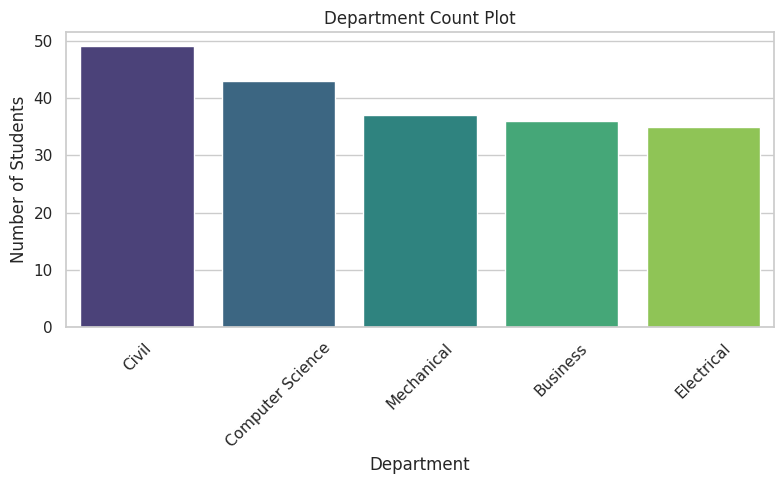
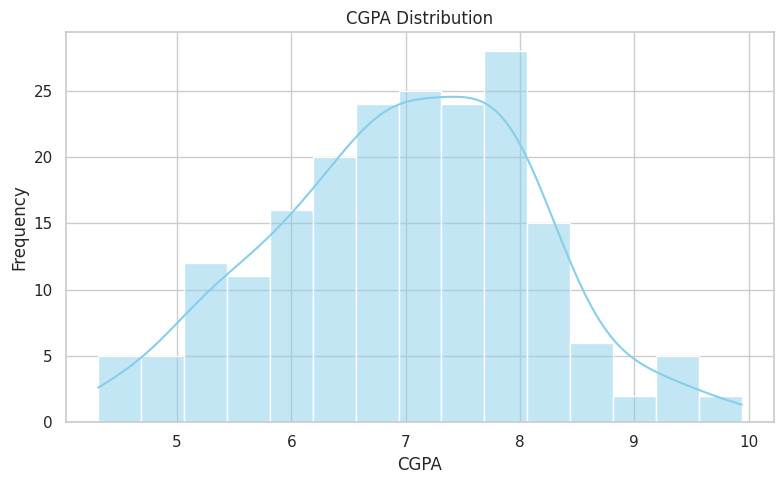
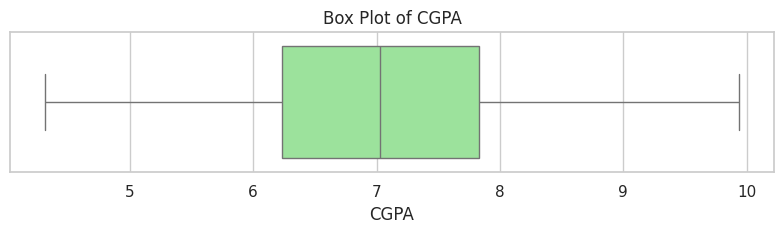
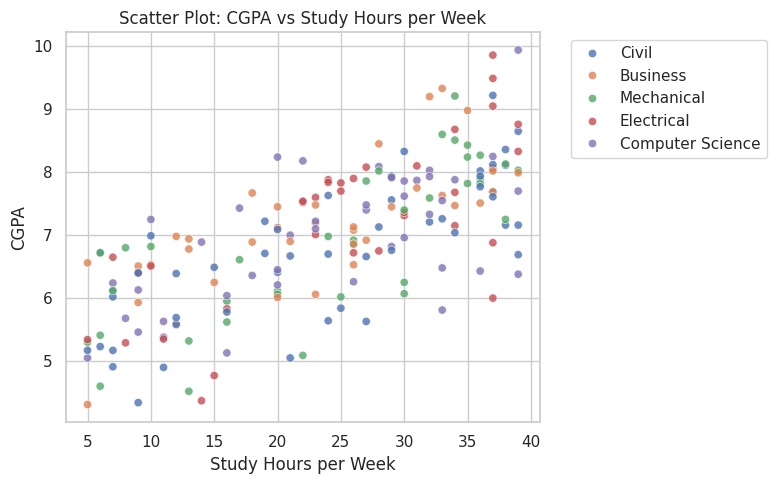
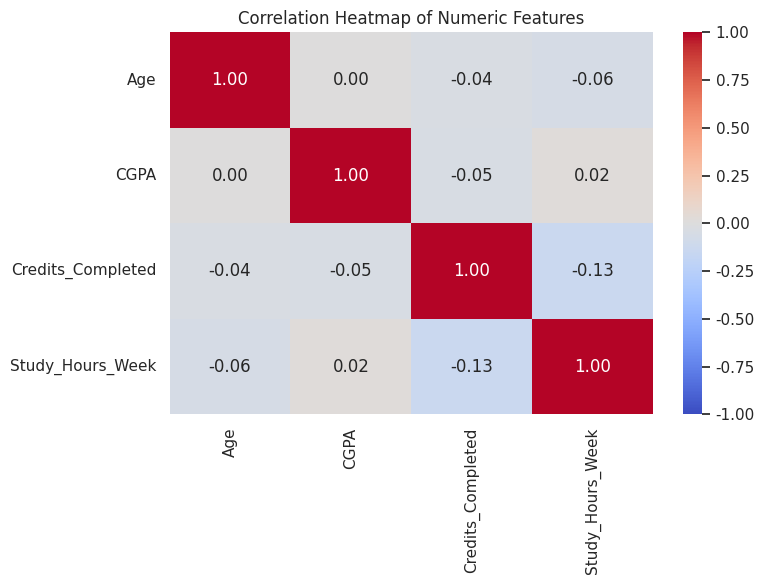
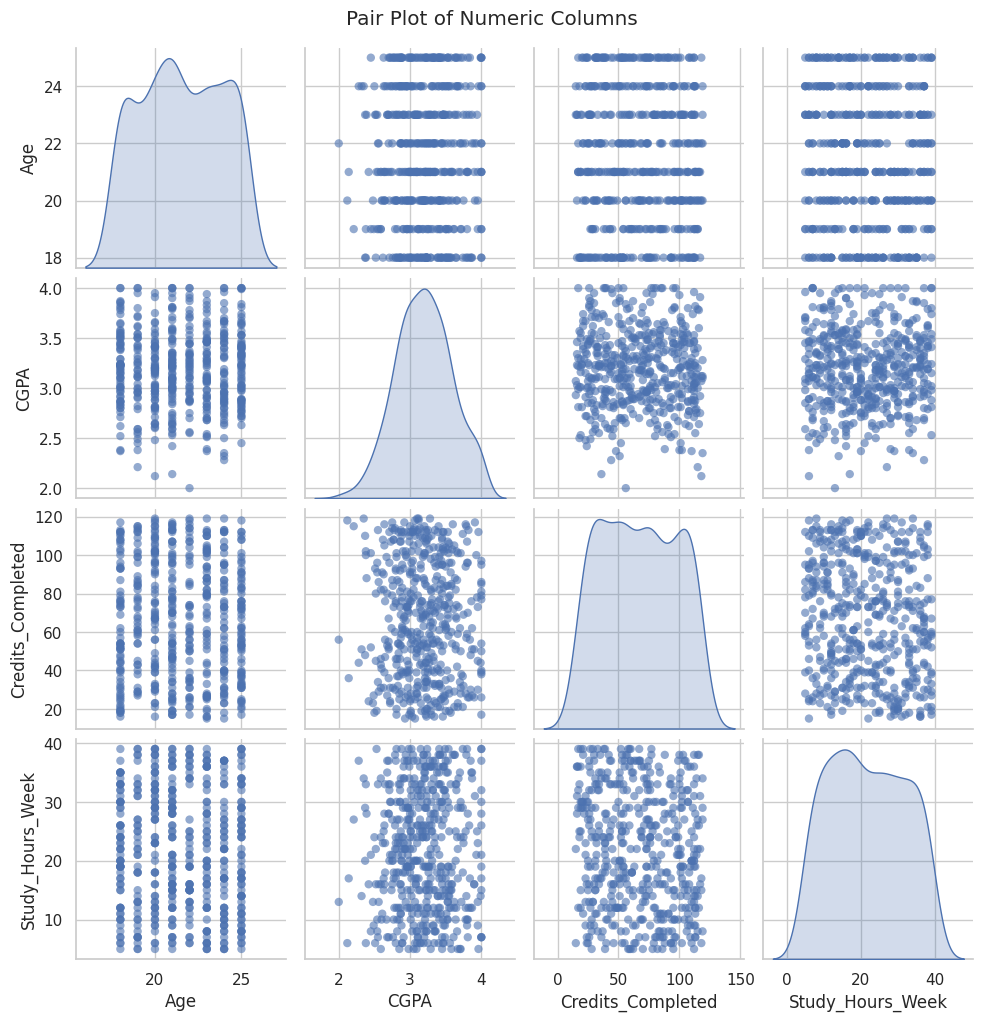
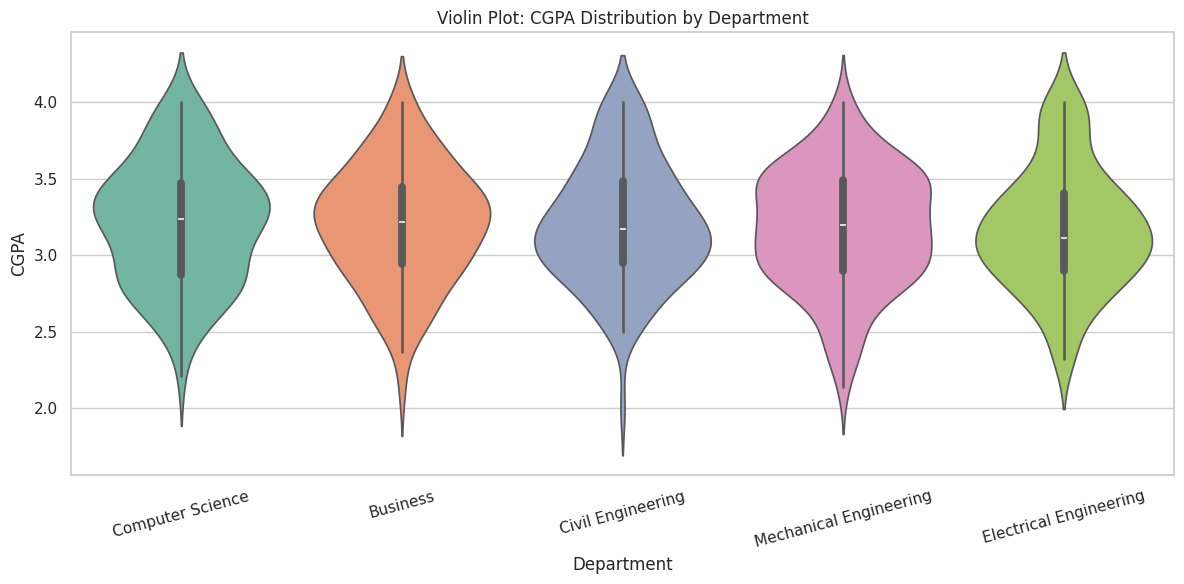
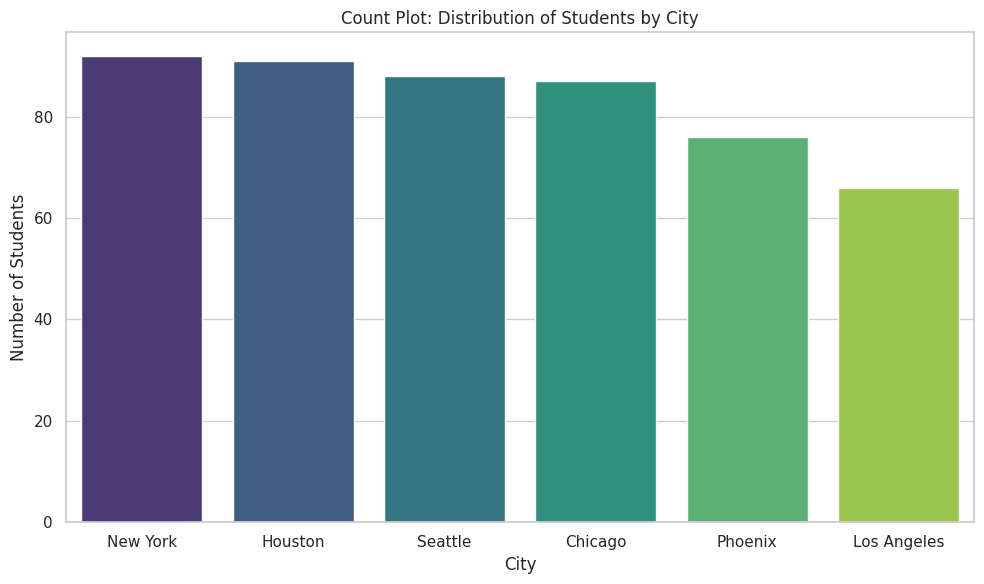
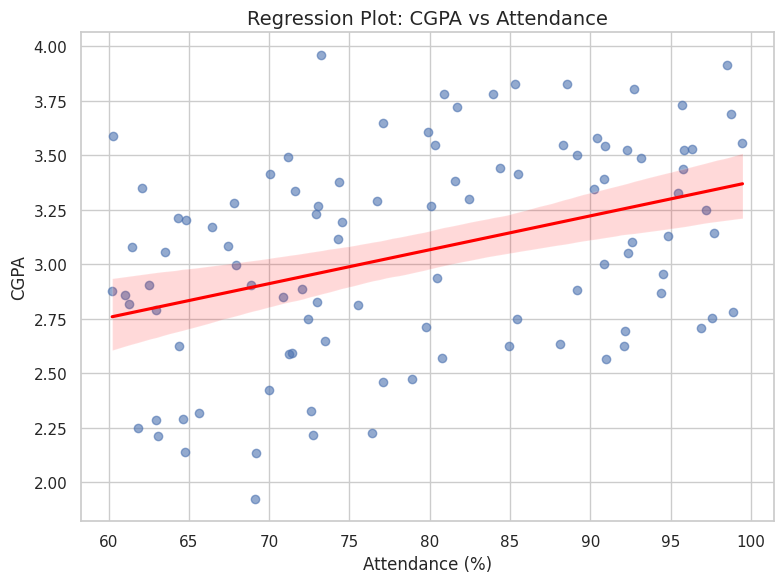
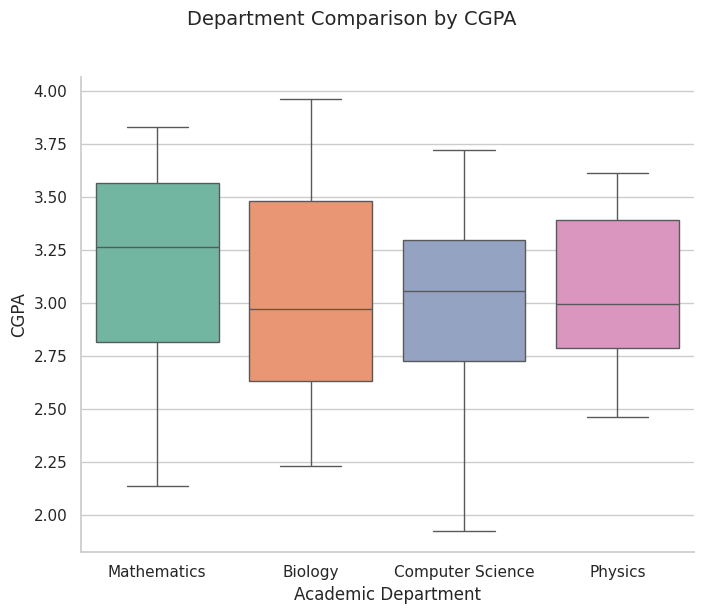
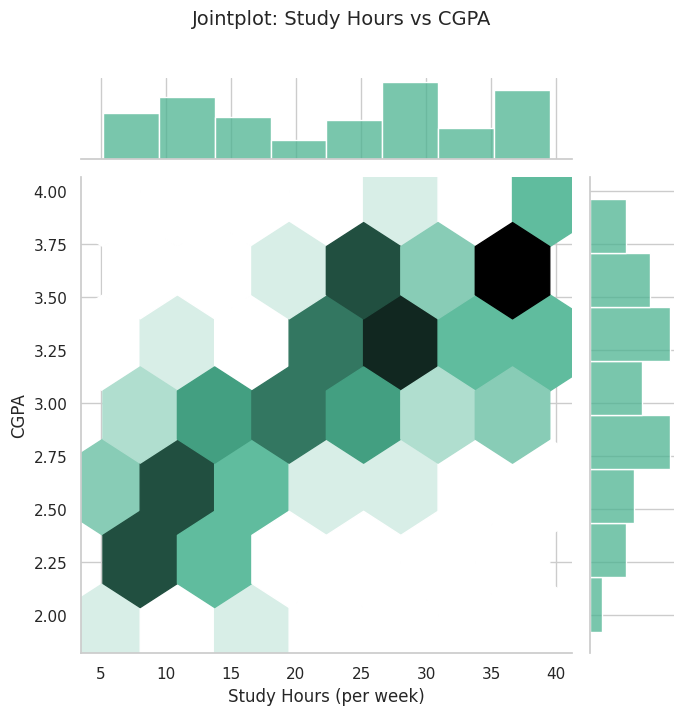

Write Python code to recreate these figures, in order.
import pandas as pd
import numpy as np
import matplotlib.pyplot as plt
import seaborn as sns

# ==========================================
# 1. GENERATE SYNTHETIC DATASET
# ==========================================
# Set seed for reproducibility
np.random.seed(42)

n_students = 200
departments = ['Computer Science', 'Electrical', 'Mechanical', 'Civil', 'Business']

# Create the data dictionary
data = {
    'StudentID': range(1, n_students + 1),
    'Department': np.random.choice(departments, n_students),
    'StudyHoursPerWeek': np.random.randint(5, 40, n_students)
}

# Add some correlation between study hours and CGPA (capped between 4.0 and 10.0)
data['CGPA'] = np.round((data['StudyHoursPerWeek'] * 0.08 + 
                         np.random.normal(5.0, 0.8, n_students)).clip(4.0, 10.0), 2)

# Convert to DataFrame
df = pd.DataFrame(data)

# Optional: Save to CSV for your records
df.to_csv('synthetic_student_dataset.csv', index=False)


# ==========================================
# 2. CREATE VISUALIZATIONS
# ==========================================
# Set a clean theme for the plots
sns.set_theme(style="whitegrid")

# Plot 1: Department Count Plot
plt.figure(figsize=(8, 5))
sns.countplot(data=df, x='Department', order=df['Department'].value_counts().index, palette='viridis')
plt.title('Department Count Plot')
plt.xlabel('Department')
plt.ylabel('Number of Students')
plt.xticks(rotation=45)
plt.tight_layout()
plt.show()

# Plot 2: CGPA Distribution
plt.figure(figsize=(8, 5))
sns.histplot(df['CGPA'], bins=15, kde=True, color='skyblue')
plt.title('CGPA Distribution')
plt.xlabel('CGPA')
plt.ylabel('Frequency')
plt.tight_layout()
plt.show()

# Plot 3: Box Plot of CGPA
plt.figure(figsize=(8, 2.5))
sns.boxplot(x=df['CGPA'], color='lightgreen')
plt.title('Box Plot of CGPA')
plt.xlabel('CGPA')
plt.tight_layout()
plt.show()

# Plot 4: Scatter Plot (CGPA vs Study Hours per Week)
plt.figure(figsize=(8, 5))
sns.scatterplot(data=df, x='StudyHoursPerWeek', y='CGPA', hue='Department', palette='deep', alpha=0.8)
plt.title('Scatter Plot: CGPA vs Study Hours per Week')
plt.xlabel('Study Hours per Week')
plt.ylabel('CGPA')
# Move legend outside the plot so it doesn't cover data points
plt.legend(bbox_to_anchor=(1.05, 1), loc='upper left')
plt.tight_layout()
plt.show()

np.random.seed(42)
n_students = 500

departments = ['Computer Science', 'Mechanical Engineering', 'Electrical Engineering', 'Civil Engineering', 'Business']
cities = ['New York', 'Los Angeles', 'Chicago', 'Houston', 'Phoenix', 'Seattle']

data = {
    'Student_ID': range(1, n_students + 1),
    'Age': np.random.randint(18, 26, n_students),
    # Normally distributed CGPA clipped between 2.0 and 4.0
    'CGPA': np.round(np.random.normal(3.2, 0.4, n_students).clip(2.0, 4.0), 2), 
    'Credits_Completed': np.random.randint(15, 120, n_students),
    'Study_Hours_Week': np.random.randint(5, 40, n_students),
    'Department': np.random.choice(departments, n_students),
    'City': np.random.choice(cities, n_students)
}

df = pd.DataFrame(data)

# Set Seaborn theme for better aesthetics
sns.set_theme(style="whitegrid")

# ==========================================
# Visualization 1: Correlation Heatmap
# ==========================================
plt.figure(figsize=(8, 6))
# Select only numeric columns and drop Student_ID
numeric_df = df.drop(columns=['Student_ID']).select_dtypes(include=[np.number])
corr = numeric_df.corr()

sns.heatmap(corr, annot=True, cmap='coolwarm', fmt=".2f", vmin=-1, vmax=1)
plt.title('Correlation Heatmap of Numeric Features')
plt.tight_layout()
plt.show()

# ==========================================
# Visualization 2: Pair Plot (Numeric Columns)
# ==========================================
numeric_cols = ['Age', 'CGPA', 'Credits_Completed', 'Study_Hours_Week']
pair_plot = sns.pairplot(df[numeric_cols], diag_kind='kde', plot_kws={'alpha': 0.6, 'edgecolor': 'none'})
pair_plot.fig.suptitle('Pair Plot of Numeric Columns', y=1.02)
plt.show()

# ==========================================
# Visualization 3: Violin Plot (CGPA by Department)
# ==========================================
plt.figure(figsize=(12, 6))
sns.violinplot(x='Department', y='CGPA', data=df, palette='Set2')
plt.title('Violin Plot: CGPA Distribution by Department')
plt.xlabel('Department')
plt.ylabel('CGPA')
plt.xticks(rotation=15)
plt.tight_layout()
plt.show()

# ==========================================
# Visualization 4: Count Plot (City Distribution)
# ==========================================
plt.figure(figsize=(10, 6))
# Order bars by count (descending)
order = df['City'].value_counts().index
sns.countplot(x='City', data=df, palette='viridis', order=order)
plt.title('Count Plot: Distribution of Students by City')
plt.xlabel('City')
plt.ylabel('Number of Students')
plt.tight_layout()
plt.show()

# ---------------------------------------------------------
# 1. Create a Mock Student Dataset
# ---------------------------------------------------------
np.random.seed(42)
n = 100
data = {
    'Student_ID': range(1, n+1),
    'Department': np.random.choice(['Computer Science', 'Physics', 'Mathematics', 'Biology'], n),
    'Attendance': np.random.uniform(60, 100, n),
    'Study_Hours': np.random.uniform(5, 40, n)
}

# Generate a CGPA that correlates somewhat with Attendance and Study Hours
data['CGPA'] = 1.0 + (data['Attendance']/100)*1.5 + (data['Study_Hours']/40)*1.5 + np.random.normal(0, 0.2, n)
data['CGPA'] = np.clip(data['CGPA'], 0.0, 4.0) # Ensure CGPA stays within 0 to 4.0

df = pd.DataFrame(data)

# Set the visual style for seaborn
sns.set_theme(style="whitegrid")

# ---------------------------------------------------------
# 2. CGPA vs Attendance Regression Plot
# ---------------------------------------------------------
plt.figure(figsize=(8, 6))
# Using regplot to plot data and a linear regression model fit
sns.regplot(x='Attendance', y='CGPA', data=df, 
            scatter_kws={'alpha': 0.6}, line_kws={'color': 'red'})

plt.title('Regression Plot: CGPA vs Attendance', fontsize=14)
plt.xlabel('Attendance (%)', fontsize=12)
plt.ylabel('CGPA', fontsize=12)
plt.tight_layout()

# Save the chart
plt.savefig('cgpa_vs_attendance_regplot.png')
plt.close() # Close to prevent overlap with the next plot

# ---------------------------------------------------------
# 3. Department Comparison using catplot()
# ---------------------------------------------------------
# catplot is a figure-level function, so we assign it to 'g' to tweak titles/labels
g = sns.catplot(x='Department', y='CGPA', data=df, kind='box', 
                height=6, aspect=1.2, palette='Set2')

# Adding a title slightly higher up (y=1.02) to avoid overlapping
g.fig.suptitle('Department Comparison by CGPA', y=1.02, fontsize=14)
g.set_axis_labels('Academic Department', 'CGPA', fontsize=12)

# Rotate x-axis labels if department names are long
g.tick_params(axis='x', rotation=0) 
plt.tight_layout()

# Save the chart
g.savefig('department_comparison_catplot.png')
plt.close('all')

# ---------------------------------------------------------
# 4. Jointplot for two numeric variables (Study Hours & CGPA)
# ---------------------------------------------------------
# jointplot shows bivariate relationship and univariate distributions (histograms on the edges)
jp = sns.jointplot(x='Study_Hours', y='CGPA', data=df, kind='hex', 
                   height=7, color="#4CB391")

jp.fig.suptitle('Jointplot: Study Hours vs CGPA', y=1.02, fontsize=14)
jp.set_axis_labels('Study Hours (per week)', 'CGPA', fontsize=12)
plt.tight_layout()

# Save the chart
jp.savefig('study_hours_cgpa_jointplot.png')
plt.close('all')

print("All charts have been generated and saved successfully!")
